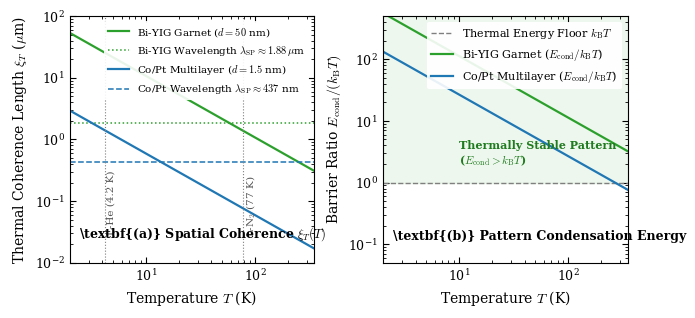

The matplotlib source for this figure: (Note: this script raises an exception after producing the figure.)
#!/usr/bin/env python3
r"""
plot_thermal_coherence.py

Generates publication-quality figure addressing the Reviewer's objection regarding
thermal spin-wave fluctuations and the Author's defense demonstrating finite-temperature
coherence lengths and condensation energies for the SP phase.

Outputs:
  figures/fig_thermal_coherence_scales.pdf
  figures/fig_thermal_coherence_scales.png
  adversarial_review/fig_thermal_coherence_scales.png
"""

import os
import tempfile
import numpy as np

if 'MPLCONFIGDIR' not in os.environ:
    uid = os.getuid() if hasattr(os, 'getuid') else 'user'
    os.environ['MPLCONFIGDIR'] = os.path.join(tempfile.gettempdir(), f"matplotlib_{uid}")

import matplotlib
matplotlib.use("Agg")
import matplotlib.pyplot as plt

plt.rcParams.update({
    "font.family": "serif",
    "font.serif": ["DejaVu Serif", "Times New Roman", "Computer Modern Roman"],
    "mathtext.fontset": "cm",
    "axes.labelsize": 10,
    "axes.titlesize": 10,
    "xtick.labelsize": 9,
    "ytick.labelsize": 9,
    "legend.fontsize": 8.5,
    "figure.dpi": 300,
    "axes.linewidth": 0.8,
    "xtick.direction": "in",
    "ytick.direction": "in",
    "xtick.major.size": 4,
    "ytick.major.size": 4,
    "xtick.top": True,
    "ytick.right": True,
})


def main():
    kB = 1.380649e-23  # J/K
    mu0 = 4.0 * np.pi * 1e-7

    # 1. Co/Pt parameters
    A_ex_CoPt = 1.4e-11
    Ku_CoPt = 8.4e5
    Ms_CoPt = 9.1e5
    sigma_CoPt = 4.0 * np.sqrt(A_ex_CoPt * (Ku_CoPt - 0.5 * mu0 * Ms_CoPt ** 2))
    d_CoPt = 1.5e-9
    Gamma_CoPt = sigma_CoPt * d_CoPt
    Delta_CoPt = 6.6e-9
    L0_CoPt = 58.0e-9
    A0_CoPt = 0.385 * Delta_CoPt
    lambda_CoPt = (2.0 * np.pi / 0.834) * L0_CoPt

    # 2. Bi-YIG parameters
    A_ex_YIG = 3.7e-12
    Ku_YIG = 2.0e4
    Delta_YIG = np.sqrt(A_ex_YIG / Ku_YIG)
    sigma_YIG = 4.0 * np.sqrt(A_ex_YIG * Ku_YIG)
    d_YIG = 50e-9
    Gamma_YIG = sigma_YIG * d_YIG
    A0_YIG = 0.385 * Delta_YIG
    L0_YIG = 250e-9
    lambda_YIG = (2.0 * np.pi / 0.834) * L0_YIG

    T_vals = np.logspace(np.log10(2.0), np.log10(350.0), 100)

    # Coherence length xi_T = Gamma * A0^2 / (k_B * T)
    xi_CoPt = (Gamma_CoPt * A0_CoPt ** 2) / (kB * T_vals)
    xi_YIG = (Gamma_YIG * A0_YIG ** 2) / (kB * T_vals)

    # Condensation energy per wavelength E_cond = (1/2) * Gamma * (2*pi/lambda)^2 * A0^2 * lambda
    # E_cond = 2 * pi^2 * Gamma * A0^2 / lambda
    E_cond_CoPt = (2.0 * np.pi ** 2 * Gamma_CoPt * A0_CoPt ** 2) / lambda_CoPt
    E_cond_YIG = (2.0 * np.pi ** 2 * Gamma_YIG * A0_YIG ** 2) / lambda_YIG

    ratio_E_CoPt = E_cond_CoPt / (kB * T_vals)
    ratio_E_YIG = E_cond_YIG / (kB * T_vals)

    fig, (ax1, ax2) = plt.subplots(1, 2, figsize=(7.2, 3.2), gridspec_kw={"wspace": 0.28})

    # =========================================================================
    # Panel (a): Thermal Phase Coherence Length xi_T vs Temperature
    # =========================================================================
    ax1.plot(T_vals, xi_YIG * 1e6, color="#2ca02c", linestyle="-", linewidth=1.6,
             label=r"Bi-YIG Garnet ($d=50$ nm)")
    ax1.axhline(lambda_YIG * 1e6, color="#2ca02c", linestyle=":", linewidth=1.1,
                label=rf"Bi-YIG Wavelength $\lambda_\mathrm{{SP}} \approx {lambda_YIG*1e6:.2f}\,\mu$m")

    ax1.plot(T_vals, xi_CoPt * 1e6, color="#1f77b4", linestyle="-", linewidth=1.6,
             label=r"Co/Pt Multilayer ($d=1.5$ nm)")
    ax1.axhline(lambda_CoPt * 1e6, color="#1f77b4", linestyle="--", linewidth=1.1,
                label=rf"Co/Pt Wavelength $\lambda_\mathrm{{SP}} \approx {lambda_CoPt*1e9:.0f}$ nm")

    # Mark cryogenic points
    ax1.axvline(4.2, color="#7f7f7f", linestyle=":", linewidth=0.8)
    ax1.text(4.4, 0.03, "L-He (4.2 K)", fontsize=7.5, color="#555555", rotation=90)
    ax1.axvline(77.0, color="#7f7f7f", linestyle=":", linewidth=0.8)
    ax1.text(80.0, 0.03, "L-N$_2$ (77 K)", fontsize=7.5, color="#555555", rotation=90)

    ax1.set_xscale("log")
    ax1.set_yscale("log")
    ax1.set_xlim(2, 350)
    ax1.set_ylim(0.01, 100)
    ax1.set_xlabel(r"Temperature $T$ (K)")
    ax1.set_ylabel(r"Thermal Coherence Length $\xi_T$ ($\mu$m)")
    ax1.legend(loc="upper right", frameon=True, framealpha=0.9, edgecolor="none", fontsize=7.5)
    ax1.text(0.04, 0.08, r"\textbf{(a)} Spatial Coherence $\xi_T(T)$", transform=ax1.transAxes,
             fontsize=9, fontweight="bold", va="bottom")

    # =========================================================================
    # Panel (b): Condensation Energy vs k_B T
    # =========================================================================
    ax2.axhline(1.0, color="#7f7f7f", linestyle="--", linewidth=1.0, label=r"Thermal Energy Floor $k_\mathrm{B} T$")
    ax2.plot(T_vals, ratio_E_YIG, color="#2ca02c", linestyle="-", linewidth=1.6,
             label=r"Bi-YIG Garnet ($E_\mathrm{cond}/k_\mathrm{B}T$)")
    ax2.plot(T_vals, ratio_E_CoPt, color="#1f77b4", linestyle="-", linewidth=1.6,
             label=r"Co/Pt Multilayer ($E_\mathrm{cond}/k_\mathrm{B}T$)")

    ax2.fill_between(T_vals, 1.0, 500, color="#2ca02c", alpha=0.08)
    ax2.text(10, 2.0, r"Thermally Stable Pattern" "\n" r"($E_\mathrm{cond} > k_\mathrm{B}T$)",
             fontsize=8, color="#1e7b1e", fontweight="bold")

    ax2.set_xscale("log")
    ax2.set_yscale("log")
    ax2.set_xlim(2, 350)
    ax2.set_ylim(0.05, 500)
    ax2.set_xlabel(r"Temperature $T$ (K)")
    ax2.set_ylabel(r"Barrier Ratio $E_\mathrm{cond} / (k_\mathrm{B} T)$")
    ax2.legend(loc="upper right", frameon=True, framealpha=0.9, edgecolor="none", fontsize=8)
    ax2.text(0.04, 0.08, r"\textbf{(b)} Pattern Condensation Energy", transform=ax2.transAxes,
             fontsize=9, fontweight="bold", va="bottom")

    plt.tight_layout()

    out_pdf = "figures/fig_thermal_coherence_scales.pdf"
    out_png = "figures/fig_thermal_coherence_scales.png"
    out_adv = "adversarial_review/fig_thermal_coherence_scales.png"

    plt.savefig(out_pdf)
    plt.savefig(out_png)
    plt.savefig(out_adv)
    plt.close()

    print(f"Generated: {out_pdf}")
    print(f"Generated: {out_png}")
    print(f"Generated: {out_adv}")


if __name__ == "__main__":
    main()
